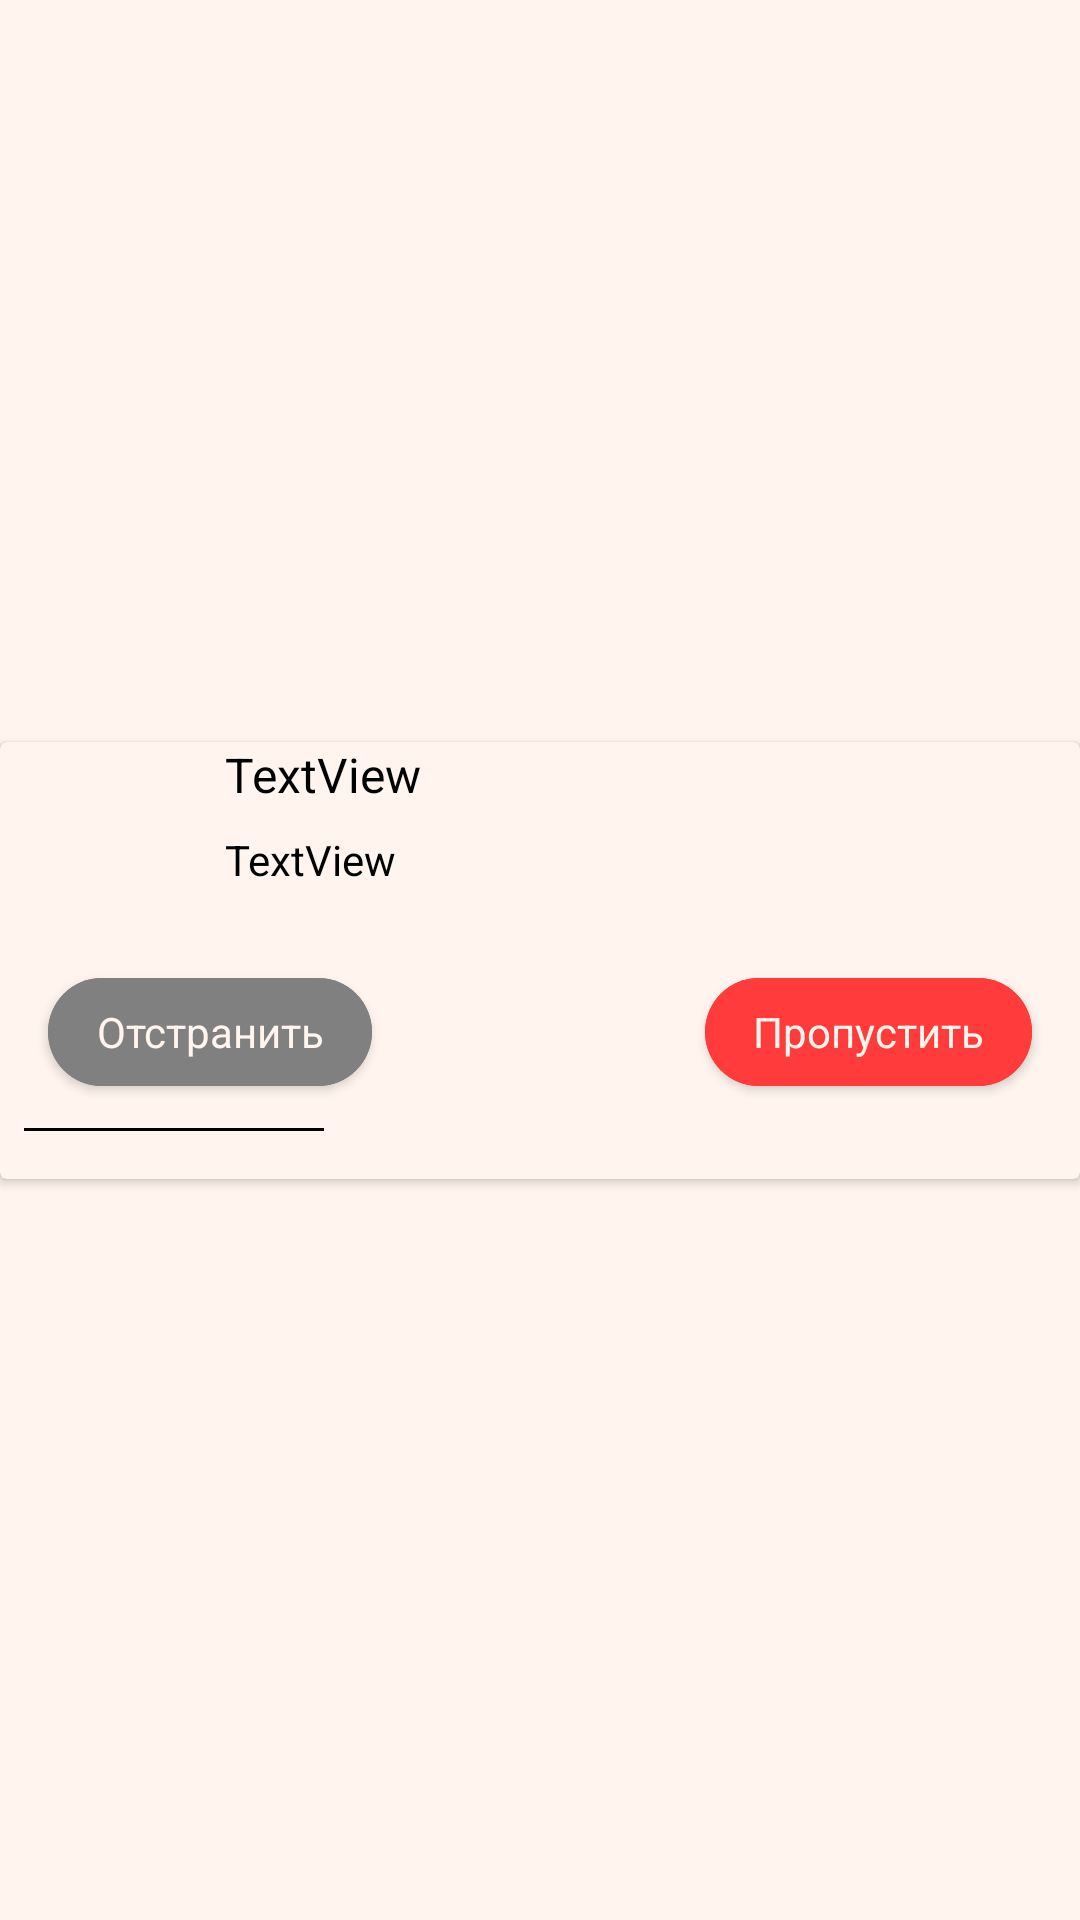

Here is an Android app screen rendered from its layout file. Give the layout XML and the strings, colors and styles it references.
<!-- AndroidManifest.xml: application theme Theme.Ocentar -->
<!-- res/layout/list_report_comment.xml -->
<?xml version="1.0" encoding="utf-8"?>
<androidx.constraintlayout.widget.ConstraintLayout xmlns:android="http://schemas.android.com/apk/res/android"
    xmlns:app="http://schemas.android.com/apk/res-auto"
    xmlns:tools="http://schemas.android.com/tools"
    android:layout_width="match_parent"
    android:layout_height="wrap_content"
    android:transformPivotY="0dp">

    <androidx.cardview.widget.CardView
        android:layout_width="match_parent"
        android:layout_height="wrap_content"
        app:layout_constraintBottom_toBottomOf="parent"
        app:layout_constraintEnd_toEndOf="parent"
        app:layout_constraintStart_toStartOf="parent"
        app:layout_constraintTop_toTopOf="parent">

        <androidx.constraintlayout.widget.ConstraintLayout
            android:layout_width="match_parent"
            android:layout_height="match_parent">

            <ImageView
                android:id="@+id/imageViewAvatarReportComment"
                android:layout_width="59dp"
                android:layout_height="61dp"
                android:layout_marginStart="8dp"
                app:layout_constraintStart_toStartOf="parent"
                app:layout_constraintTop_toTopOf="parent"
                tools:srcCompat="@tools:sample/avatars" />

            <TextView
                android:id="@+id/textViewReportComment"
                android:layout_width="0dp"
                android:layout_height="wrap_content"
                android:layout_marginStart="8dp"
                android:layout_marginTop="8dp"
                android:layout_marginEnd="8dp"
                android:text="TextView"
                android:textAppearance="@style/buttonTextTagTypeOne"
                android:textColor="#000000"
                app:layout_constraintEnd_toEndOf="parent"
                app:layout_constraintStart_toEndOf="@+id/imageViewAvatarReportComment"
                app:layout_constraintTop_toBottomOf="@+id/textViewNickNameReportComment" />

            <TextView
                android:id="@+id/textViewNickNameReportComment"
                android:layout_width="0dp"
                android:layout_height="wrap_content"
                android:layout_marginStart="8dp"
                android:layout_marginEnd="8dp"
                android:text="TextView"
                android:textAppearance="@style/buttonTextPreviewStyle"
                android:textColor="#000000"
                app:layout_constraintEnd_toEndOf="parent"
                app:layout_constraintStart_toEndOf="@+id/imageViewAvatarReportComment"
                app:layout_constraintTop_toTopOf="parent" />

            <View
                android:id="@+id/viewReportComment"
                android:layout_width="100dp"
                android:layout_height="1dp"
                android:layout_marginStart="8dp"
                android:layout_marginTop="8dp"
                android:layout_marginBottom="16dp"
                android:background="@android:color/black"
                app:layout_constraintBottom_toBottomOf="parent"
                app:layout_constraintEnd_toEndOf="parent"
                app:layout_constraintHorizontal_bias="0.0"
                app:layout_constraintStart_toStartOf="parent"
                app:layout_constraintTop_toBottomOf="@+id/buttonReportBlockComment" />

            <Button
                android:id="@+id/buttonReportBlockComment"
                android:layout_width="0dp"
                android:layout_height="48dp"
                android:layout_marginStart="16dp"
                android:layout_marginTop="24dp"
                android:backgroundTint="@color/gray"
                android:gravity="center"
                android:text="@string/block"
                android:textAppearance="@style/buttonTextPreviewStyle"
                android:textColor="#FFF5EE"
                android:textSize="14sp"
                app:cornerRadius="18dp"
                app:layout_constraintStart_toStartOf="parent"
                app:layout_constraintTop_toBottomOf="@+id/textViewReportComment" />

            <Button
                android:id="@+id/buttonReportSkipComment"
                android:layout_width="0dp"
                android:layout_height="48dp"
                android:layout_marginTop="24dp"
                android:layout_marginEnd="16dp"
                android:backgroundTint="#FF3B3B"
                android:gravity="center"
                android:text="@string/skip"
                android:textAppearance="@style/buttonTextPreviewStyle"
                android:textColor="#FFF5EE"
                android:textSize="14sp"
                app:cornerRadius="18dp"
                app:layout_constraintEnd_toEndOf="parent"
                app:layout_constraintTop_toBottomOf="@+id/textViewReportComment" />

        </androidx.constraintlayout.widget.ConstraintLayout>
    </androidx.cardview.widget.CardView>

</androidx.constraintlayout.widget.ConstraintLayout>
<!-- resources referenced by this layout -->
<resources>
  <color name="gray">#808080</color>
  <string name="block">Отстранить</string>
  <string name="skip">Пропустить</string>
  <style name="buttonTextPreviewStyle">
          <item name="android:textSize">16sp</item>
          <item name="android:lineSpacingExtra">4sp</item>
          <item name="android:translationY">-2.25sp</item>
          <item name="android:textColor">#FFF5EE</item>
          <item name="fontFamily">@font/montserrat_alternates_semibold</item>
      </style>
  <style name="buttonTextTagTypeOne">
          <item name="android:textSize">14sp</item>
          <item name="android:lineSpacingExtra">-1sp</item>
          <item name="android:textColor">#212121</item>
          <item name="fontFamily">@font/montserrt_alternates_light</item>
      </style>
  <style name="Theme.Ocentar" parent="Theme.MaterialComponents">
          <item name="android:textColor">@color/black</item>
          
          <item name="colorPrimary">@color/purple_500</item>
          <item name="colorPrimaryVariant">@color/purple_700</item>
          <item name="colorOnPrimary">@color/black</item>
          <item name="android:background">#FFF5EE</item>
          
          <item name="colorSecondary">#FF3B3B</item>
          <item name="colorSecondaryVariant">@color/teal_700</item>
          <item name="colorOnSecondary">@color/black</item>
          
          
          <item name="android:navigationBarColor">@color/black</item>
      </style>
  <color name="black">#FF000000</color>
  <color name="purple_500">#FF6200EE</color>
  <color name="purple_700">#FF3700B3</color>
  <color name="teal_700">#FF018786</color>
</resources>
